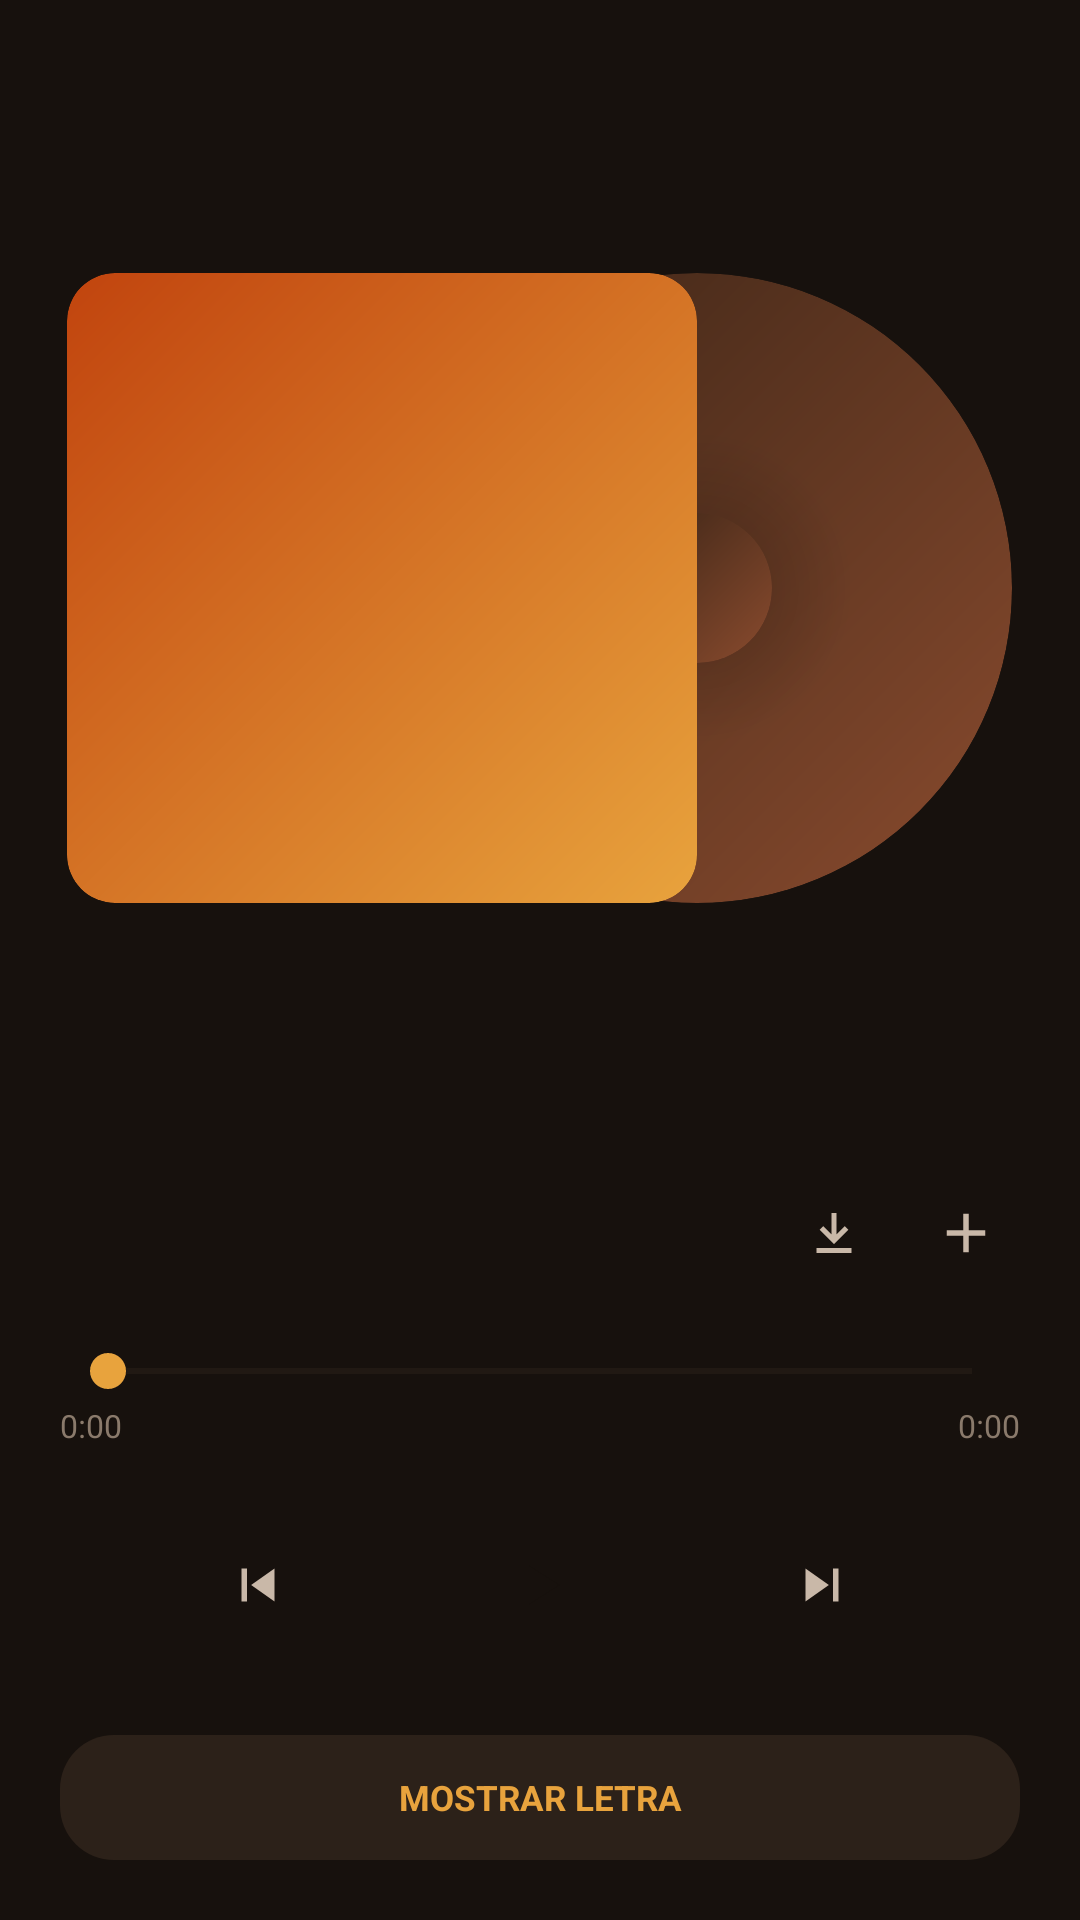

Reconstruct the res/layout file that produces this screen, plus the resources it refers to.
<!-- AndroidManifest.xml: application theme Theme.Spicyfy -->
<!-- res/layout/fragment_now_playing.xml -->
<?xml version="1.0" encoding="utf-8"?>
<LinearLayout xmlns:android="http://schemas.android.com/apk/res/android"
    android:layout_width="match_parent"
    android:layout_height="match_parent"
    android:orientation="vertical"
    android:background="@color/bg_deep"
    android:padding="20dp"
    android:paddingBottom="96dp">

    <FrameLayout
        android:layout_width="match_parent"
        android:layout_height="0dp"
        android:layout_weight="1"
        android:layout_marginBottom="18dp">

        <FrameLayout
            android:layout_width="wrap_content"
            android:layout_height="wrap_content"
            android:layout_gravity="center">

            <FrameLayout
                android:id="@+id/np_vinyl_group"
                android:layout_width="210dp"
                android:layout_height="210dp"
                android:layout_marginStart="105dp">

                <ImageView
                    android:id="@+id/np_vinyl"
                    android:layout_width="match_parent"
                    android:layout_height="match_parent"
                    android:scaleType="centerCrop"
                    android:background="@drawable/artist_circle_bg"
                    android:clipToOutline="true"
                    android:contentDescription="@null" />

                <View
                    android:layout_width="match_parent"
                    android:layout_height="match_parent"
                    android:background="@drawable/vinyl_shade_overlay" />

                <ImageView
                    android:id="@+id/np_vinyl_badge"
                    android:layout_width="50dp"
                    android:layout_height="50dp"
                    android:layout_gravity="center"
                    android:scaleType="centerCrop"
                    android:background="@drawable/artist_circle_bg"
                    android:clipToOutline="true"
                    android:contentDescription="@null" />
            </FrameLayout>

            <ImageView
                android:id="@+id/np_cover"
                android:layout_width="210dp"
                android:layout_height="210dp"
                android:scaleType="centerCrop"
                android:background="@drawable/gradient_card_1"
                android:clipToOutline="true"
                android:contentDescription="@null" />

        </FrameLayout>
    </FrameLayout>

    <LinearLayout
        android:layout_width="match_parent"
        android:layout_height="wrap_content"
        android:orientation="horizontal"
        android:gravity="center_vertical"
        android:layout_marginBottom="16dp">

        <LinearLayout
            android:layout_width="0dp"
            android:layout_height="wrap_content"
            android:layout_weight="1"
            android:orientation="vertical">

            <TextView
                android:id="@+id/np_title"
                android:layout_width="match_parent"
                android:layout_height="wrap_content"
                android:textColor="@color/text_hi"
                android:textSize="18sp"
                android:textStyle="bold"
                android:maxLines="1"
                android:ellipsize="end" />

            <TextView
                android:id="@+id/np_artist"
                android:layout_width="match_parent"
                android:layout_height="wrap_content"
                android:textColor="@color/text_mid"
                android:textSize="12.5sp"
                android:maxLines="1"
                android:ellipsize="end" />
        </LinearLayout>

        <ImageButton
            android:id="@+id/np_download"
            android:layout_width="36dp"
            android:layout_height="36dp"
            android:layout_marginEnd="8dp"
            android:background="@drawable/circle_button_bg"
            android:contentDescription="@string/download"
            android:src="@drawable/ic_download" />

        <ImageButton
            android:id="@+id/np_add_playlist"
            android:layout_width="36dp"
            android:layout_height="36dp"
            android:background="@drawable/circle_button_bg"
            android:contentDescription="@string/add_to_playlist"
            android:src="@drawable/ic_add" />
    </LinearLayout>

    <LinearLayout
        android:id="@+id/np_controls_group"
        android:layout_width="match_parent"
        android:layout_height="wrap_content"
        android:orientation="vertical">

        <SeekBar
            android:id="@+id/np_progress"
            android:layout_width="match_parent"
            android:layout_height="wrap_content"
            android:max="100"
            android:progress="0"
            android:progressTint="@color/accent"
            android:progressBackgroundTint="@color/line"
            android:thumbTint="@color/accent"
            android:layout_marginBottom="2dp" />

        <LinearLayout
            android:layout_width="match_parent"
            android:layout_height="wrap_content"
            android:orientation="horizontal"
            android:layout_marginBottom="18dp">

            <TextView
                android:id="@+id/np_time_current"
                android:layout_width="0dp"
                android:layout_height="wrap_content"
                android:layout_weight="1"
                android:text="0:00"
                android:textColor="@color/text_low"
                android:textSize="10.5sp" />

            <TextView
                android:id="@+id/np_time_total"
                android:layout_width="0dp"
                android:layout_height="wrap_content"
                android:layout_weight="1"
                android:gravity="end"
                android:text="0:00"
                android:textColor="@color/text_low"
                android:textSize="10.5sp" />
        </LinearLayout>

        <LinearLayout
            android:layout_width="match_parent"
            android:layout_height="wrap_content"
            android:orientation="horizontal"
            android:gravity="center_vertical"
            android:layout_marginBottom="22dp">

            <ImageButton
                android:id="@+id/np_previous"
                android:layout_width="0dp"
                android:layout_height="wrap_content"
                android:layout_weight="1"
                android:background="@null"
                android:contentDescription="@string/nav_now_playing"
                android:src="@drawable/ic_skip_previous" />

            <ImageButton
                android:id="@+id/np_play_pause"
                android:layout_width="56dp"
                android:layout_height="56dp"
                android:layout_gravity="center"
                android:background="@drawable/circle_accent_bg"
                android:contentDescription="@string/nav_now_playing"
                android:src="@drawable/ic_play" />

            <ImageButton
                android:id="@+id/np_next"
                android:layout_width="0dp"
                android:layout_height="wrap_content"
                android:layout_weight="1"
                android:background="@null"
                android:contentDescription="@string/nav_now_playing"
                android:src="@drawable/ic_skip_next" />
        </LinearLayout>
    </LinearLayout>

    <ScrollView
        android:id="@+id/np_lyrics_scroll"
        android:layout_width="match_parent"
        android:layout_height="0dp"
        android:layout_weight="1"
        android:visibility="gone">

        <LinearLayout
            android:id="@+id/np_lyrics_container"
            android:layout_width="match_parent"
            android:layout_height="wrap_content"
            android:orientation="vertical" />
    </ScrollView>

    <TextView
        android:id="@+id/np_lyrics_toggle"
        android:layout_width="match_parent"
        android:layout_height="wrap_content"
        android:text="@string/lyrics_show"
        android:textColor="@color/accent"
        android:textSize="11.5sp"
        android:textStyle="bold"
        android:gravity="center"
        android:padding="13dp"
        android:background="@drawable/rounded_card_bg" />

</LinearLayout>
<!-- resources referenced by this layout -->
<resources>
  <color name="accent">#E8A33D</color>
  <color name="bg_deep">#17110D</color>
  <color name="line">#3A2C21</color>
  <color name="text_hi">#FBF3E7</color>
  <color name="text_low">#8A7A6B</color>
  <color name="text_mid">#C9B8A8</color>
  <!-- drawable artist_circle_bg (drawable) -->
  <?xml version="1.0" encoding="utf-8"?>
  <shape xmlns:android="http://schemas.android.com/apk/res/android" android:shape="oval">
      <gradient
          android:angle="135"
          android:startColor="#8A4B2E"
          android:endColor="#3A2416" />
  </shape>
  <!-- drawable gradient_card_1 (drawable) -->
  <?xml version="1.0" encoding="utf-8"?>
  <shape xmlns:android="http://schemas.android.com/apk/res/android" android:shape="rectangle">
      <corners android:radius="16dp" />
      <gradient
          android:angle="135"
          android:startColor="#E8A33D"
          android:endColor="#C1440E" />
  </shape>
  <!-- drawable ic_add (drawable) -->
  <vector xmlns:android="http://schemas.android.com/apk/res/android"
      android:width="22dp"
      android:height="22dp"
      android:viewportWidth="24"
      android:viewportHeight="24">
      <path
          android:fillColor="#00000000"
          android:strokeColor="#C9B8A8"
          android:strokeWidth="2"
          android:pathData="M12,5 L12,19 M5,12 L19,12" />
  </vector>
  <!-- drawable ic_download (drawable) -->
  <vector xmlns:android="http://schemas.android.com/apk/res/android"
      android:width="20dp"
      android:height="20dp"
      android:viewportWidth="24"
      android:viewportHeight="24">
      <path
          android:fillColor="#00000000"
          android:strokeColor="#C9B8A8"
          android:strokeWidth="2"
          android:pathData="M12,4 L12,15 M7,10 L12,15 L17,10 M5,19 L19,19" />
  </vector>
  <!-- drawable ic_play (drawable) -->
  <vector xmlns:android="http://schemas.android.com/apk/res/android"
      android:width="22dp"
      android:height="22dp"
      android:viewportWidth="24"
      android:viewportHeight="24">
      <path
          android:fillColor="#17110D"
          android:pathData="M8,5 L19,12 L8,19 Z" />
  </vector>
  <!-- drawable ic_skip_next (drawable) -->
  <vector xmlns:android="http://schemas.android.com/apk/res/android"
      android:width="22dp"
      android:height="22dp"
      android:viewportWidth="24"
      android:viewportHeight="24">
      <path
          android:fillColor="#C9B8A8"
          android:pathData="M16,6 L18,6 L18,18 L16,18 Z" />
      <path
          android:fillColor="#C9B8A8"
          android:pathData="M6,6 L14.5,12 L6,18 Z" />
  </vector>
  <!-- drawable rounded_card_bg (drawable) -->
  <?xml version="1.0" encoding="utf-8"?>
  <shape xmlns:android="http://schemas.android.com/apk/res/android" android:shape="rectangle">
      <corners android:radius="18dp" />
      <solid android:color="@color/bg_card" />
  </shape>
  <!-- drawable vinyl_shade_overlay (drawable) -->
  <?xml version="1.0" encoding="utf-8"?>
  <shape xmlns:android="http://schemas.android.com/apk/res/android" android:shape="oval">
      <gradient
          android:type="radial"
          android:gradientRadius="105dp"
          android:centerColor="#00000000"
          android:startColor="#3A000000"
          android:endColor="#00000000" />
  </shape>
  <string name="add_to_playlist">Adicionar à playlist</string>
  <string name="download">Baixar</string>
  <string name="lyrics_show">MOSTRAR LETRA</string>
  <string name="nav_now_playing">Tocando</string>
  <style name="Theme.Spicyfy" parent="Theme.Material3.Dark.NoActionBar">
          <item name="colorPrimary">#E8A33D</item>
          <item name="colorPrimaryVariant">#C1440E</item>
          <item name="android:colorBackground">#17110D</item>
          <item name="colorSurface">#221A14</item>
          <item name="colorOnBackground">#FBF3E7</item>
          <item name="colorOnSurface">#FBF3E7</item>
      </style>
  <color name="bg_card">#2C2119</color>
</resources>
